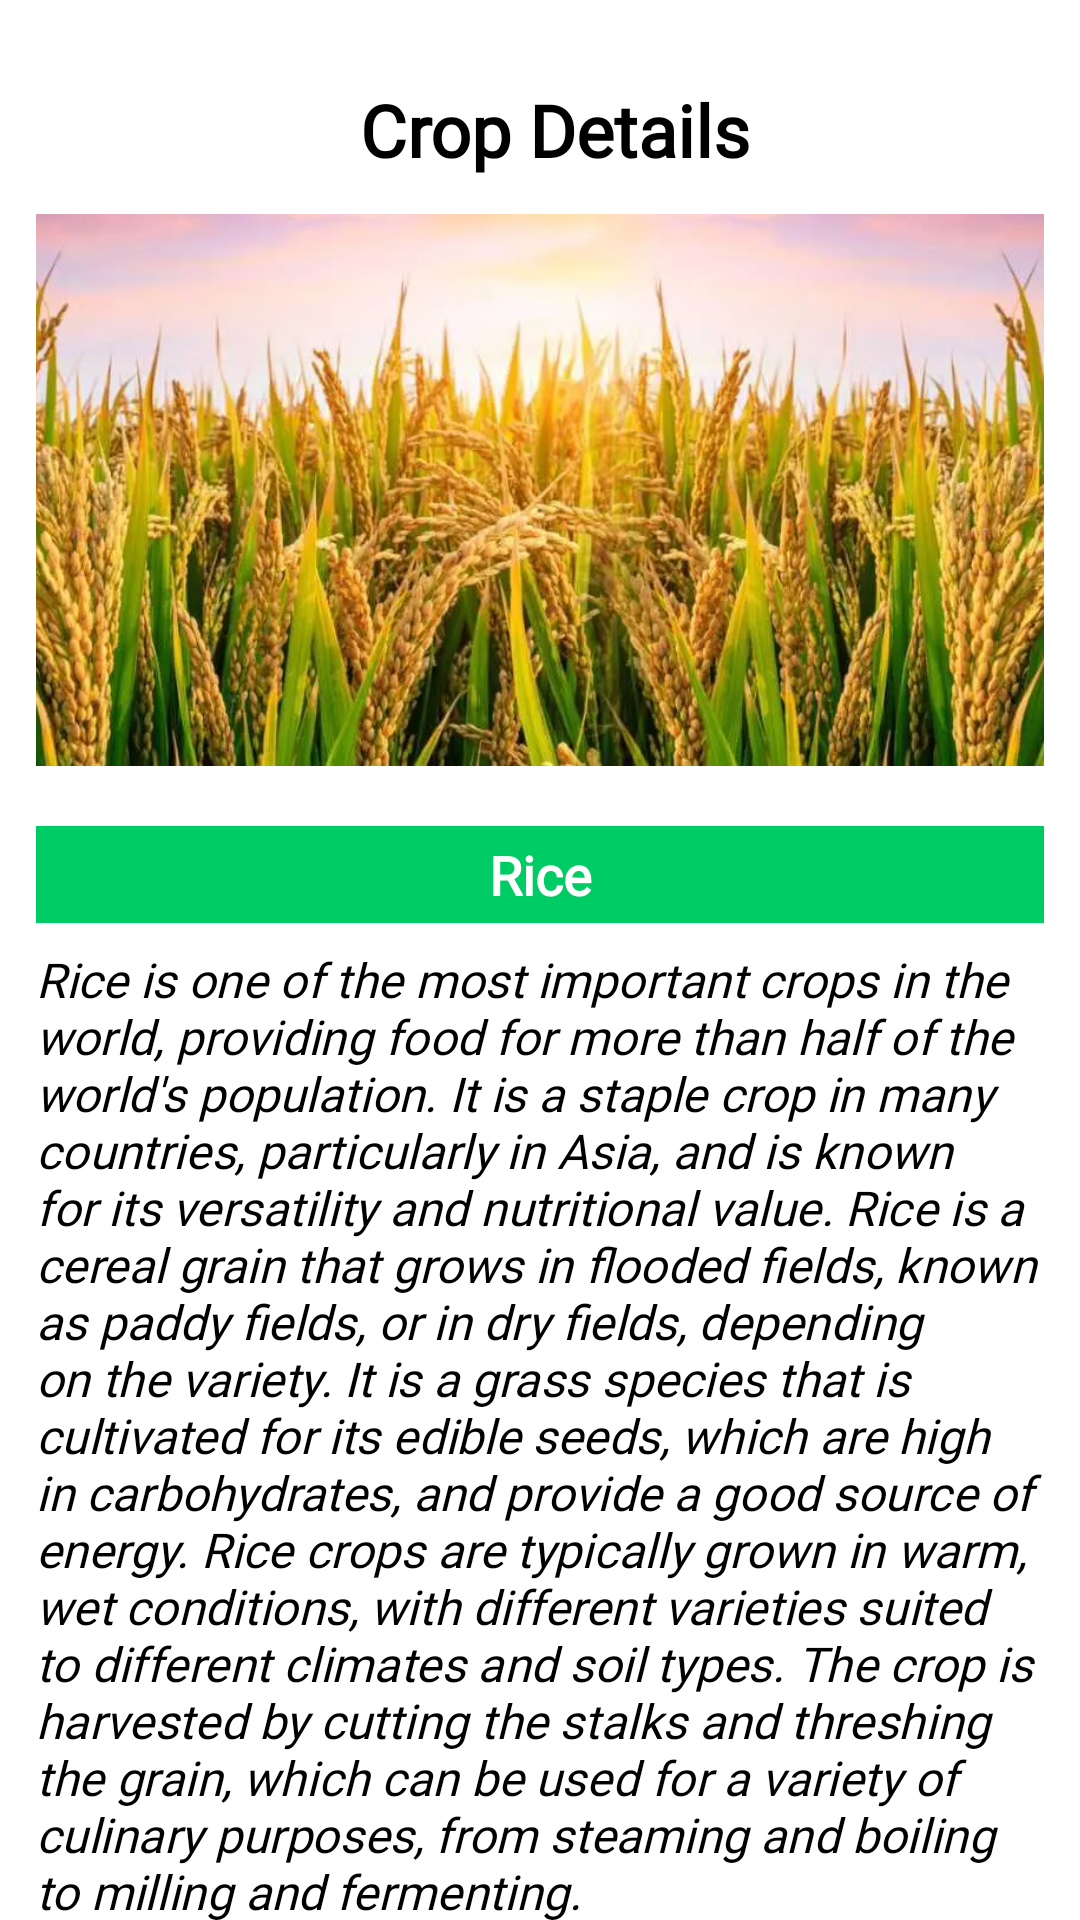

Here is an Android app screen rendered from its layout file. Give the layout XML and the strings, colors and styles it references.
<!-- AndroidManifest.xml: application theme Theme.AgroSeva -->
<!-- res/layout/activity_crop_details.xml -->
<?xml version="1.0" encoding="utf-8"?>
<androidx.constraintlayout.widget.ConstraintLayout xmlns:android="http://schemas.android.com/apk/res/android"
    xmlns:app="http://schemas.android.com/apk/res-auto"
    android:layout_width="match_parent"
    android:layout_height="match_parent">


    <androidx.core.widget.NestedScrollView
        android:layout_width="match_parent"
        android:layout_height="match_parent">

        <androidx.constraintlayout.widget.ConstraintLayout
            android:layout_width="match_parent"
            android:layout_height="match_parent">


            <LinearLayout
                android:layout_width="match_parent"
                android:layout_height="match_parent"
                android:gravity="center_horizontal"
                android:orientation="vertical"
                android:padding="12dp">

                <TextView
                    android:layout_width="match_parent"
                    android:layout_height="wrap_content"
                    android:layout_gravity="center_vertical"
                    android:layout_marginStart="16sp"
                    android:layout_marginTop="15dp"
                    android:layout_marginBottom="12dp"
                    android:fontFamily="@font/poppins"
                    android:gravity="center"
                    android:text="Crop Details "
                    android:textColor="@color/black"
                    android:textSize="24sp"
                    android:textStyle="bold" />


                <ImageView
                    android:id="@+id/ivProfilePreview"
                    android:layout_width="match_parent"
                    android:layout_height="184dp"
                    android:scaleType="centerCrop"
                    android:layout_marginBottom="12dp"
                    android:src="@drawable/rice"
                    app:civ_border_color="@color/green"
                    app:civ_border_width="3dp"></ImageView>

                <TextView
                    android:id="@+id/cropName"
                    android:layout_width="match_parent"
                    android:layout_height="wrap_content"
                    android:layout_marginTop="8dp"
                    android:background="@color/green"
                    android:fontFamily="@font/poppins"
                    android:gravity="center"
                    android:padding="4dp"
                    android:text="Rice"
                    android:textColor="@color/white"
                    android:textSize="18sp"
                    android:textStyle="bold">

                </TextView>

                <TextView
                    android:id="@+id/cropDesc"
                    android:layout_width="match_parent"
                    android:layout_height="wrap_content"
                    android:layout_marginTop="8dp"
                    android:fontFamily="@font/poppins"
                    android:text="Rice is one of the most important crops in the world, providing food for more than half of the world's population. It is a staple crop in many countries, particularly in Asia, and is known for its versatility and nutritional value. Rice is a cereal grain that grows in flooded fields, known as paddy fields, or in dry fields, depending on the variety. It is a grass species that is cultivated for its edible seeds, which are high in carbohydrates, and provide a good source of energy. Rice crops are typically grown in warm, wet conditions, with different varieties suited to different climates and soil types. The crop is harvested by cutting the stalks and threshing the grain, which can be used for a variety of culinary purposes, from steaming and boiling to milling and fermenting."
                    android:textColor="@color/black"
                    android:textSize="16sp"
                    android:textStyle="italic">

                </TextView>

                <TextView
                    android:id="@+id/cropPrice"
                    android:layout_width="match_parent"
                    android:layout_height="wrap_content"
                    android:layout_marginTop="8dp"
                    android:fontFamily="@font/poppins"
                    android:text="Avg. price : 1800-2200 per quintal (100 kg)"
                    android:textColor="@color/black"
                    android:textSize="16sp"
                    android:textStyle="bold">

                </TextView>

                <TextView

                    android:layout_width="match_parent"
                    android:layout_height="wrap_content"
                    android:layout_marginTop="10dp"
                    android:background="@color/green"
                    android:fontFamily="@font/poppins"
                    android:gravity="center"
                    android:padding="4dp"
                    android:text="Best Practices"
                    android:textColor="@color/white"
                    android:textSize="20sp"
                    android:textStyle="bold">

                </TextView>

                <TextView
                    android:layout_marginTop="12dp"
                    android:id="@+id/p1"
                    android:layout_width="match_parent"
                    android:layout_height="wrap_content"
                    android:fontFamily="@font/poppins"
                    android:text="Traditional flooded rice cultivation: This method involves keeping the fields continuously flooded with water throughout the growing season. The fields are first plowed, leveled, and fertilized, and then flooded with water. Seedlings are then transplanted into the flooded fields."
                    android:textColor="@color/black"
                    android:textSize="16sp">

                </TextView>

                <TextView
                    android:layout_marginTop="12dp"
                    android:id="@+id/p2"
                    android:layout_width="match_parent"
                    android:layout_height="wrap_content"
                    android:fontFamily="@font/poppins"
                    android:text="Aerobic rice cultivation: This method involves growing rice in non-flooded, well-drained fields with less water. In this method, the fields are only partially flooded, and the water level is allowed to recede before replenishing."
                    android:textColor="@color/black"
                    android:textSize="16sp">

                </TextView>

                <TextView
                    android:layout_marginTop="12dp"
                    android:id="@+id/p3"
                    android:layout_width="match_parent"
                    android:layout_height="wrap_content"
                    android:fontFamily="@font/poppins"
                    android:text="System of Rice Intensification (SRI): This method involves transplanting younger seedlings at wider spacing and using less water, but with more care and attention to soil and plant management. This method is known to increase yields and reduce water usage."
                    android:textColor="@color/black"
                    android:textSize="16sp"></TextView>

                <TextView
                    android:layout_marginTop="12dp"
                    android:id="@+id/p4"
                    android:layout_width="match_parent"
                    android:layout_height="wrap_content"
                    android:fontFamily="@font/poppins"
                    android:text="Direct-seeded rice cultivation: This method involves directly sowing the seeds into dry soil, followed by irrigation. This method saves water and labor costs, but requires careful management of weeds and pests."
                    android:textColor="@color/black"
                    android:textSize="16sp"></TextView>


                <TextView
                    android:layout_width="match_parent"
                    android:layout_height="wrap_content"
                    android:layout_marginTop="10dp"
                    android:background="@color/green"
                    android:fontFamily="@font/poppins"
                    android:gravity="center"
                    android:padding="4dp"
                    android:text="Video Guides"
                    android:textColor="@color/white"
                    android:textSize="20sp"
                    android:textStyle="bold">

                </TextView>

                <HorizontalScrollView
                    android:layout_width="match_parent"
                    android:layout_height="wrap_content">

                    <LinearLayout
                        android:layout_width="match_parent"
                        android:layout_height="wrap_content"
                        android:orientation="horizontal">

                        <ImageView
                            android:layout_width="240dp"
                            android:layout_height="120dp"
                            android:src="@drawable/image_place_holder" />

                        <ImageView
                            android:layout_width="240dp"
                            android:layout_height="120dp"
                            android:src="@drawable/image_place_holder" />

                        <ImageView
                            android:layout_width="240dp"
                            android:layout_height="120dp"
                            android:src="@drawable/image_place_holder" />


                    </LinearLayout>


                </HorizontalScrollView>
                <TextView

                    android:layout_width="match_parent"
                    android:layout_height="wrap_content"
                    android:layout_marginTop="24dp"
                    android:background="@color/green"
                    android:fontFamily="@font/poppins"
                    android:gravity="center"
                    android:padding="4dp"
                    android:text="Articles"
                    android:textColor="@color/white"
                    android:textSize="20sp"
                    android:textStyle="bold">

                </TextView>

                <HorizontalScrollView
                    android:layout_width="match_parent"
                    android:layout_height="wrap_content">

                    <LinearLayout
                        android:layout_width="match_parent"
                        android:layout_height="wrap_content"
                        android:orientation="horizontal">

                        <ImageView
                            android:layout_width="240dp"
                            android:layout_height="120dp"
                            android:src="@drawable/image_place_holder" />

                        <ImageView
                            android:layout_width="240dp"
                            android:layout_height="120dp"
                            android:src="@drawable/image_place_holder" />

                        <ImageView
                            android:layout_width="240dp"
                            android:layout_height="120dp"
                            android:src="@drawable/image_place_holder" />


                    </LinearLayout>


                </HorizontalScrollView>


            </LinearLayout>
        </androidx.constraintlayout.widget.ConstraintLayout>
    </androidx.core.widget.NestedScrollView>


</androidx.constraintlayout.widget.ConstraintLayout>
<!-- resources referenced by this layout -->
<resources>
  <color name="black">#FF000000</color>
  <color name="green">#00CC66</color>
  <color name="white">#FFFFFFFF</color>
  <!-- drawable rice: webp bitmap (drawable, 94056 bytes) -->
  <style name="Theme.AgroSeva" parent="Theme.MaterialComponents.DayNight.NoActionBar">
          
          <item name="colorPrimary">@color/green</item>
          <item name="colorPrimaryVariant">@color/green</item>
          <item name="colorOnPrimary">@color/white</item>
          
          <item name="colorSecondary">@color/teal_200</item>
          <item name="colorSecondaryVariant">@color/teal_700</item>
          <item name="colorOnSecondary">@color/black</item>
          
          <item name="android:statusBarColor">?attr/colorPrimaryVariant</item>
          
      </style>
  <color name="teal_200">#FF03DAC5</color>
  <color name="teal_700">#FF018786</color>
</resources>
